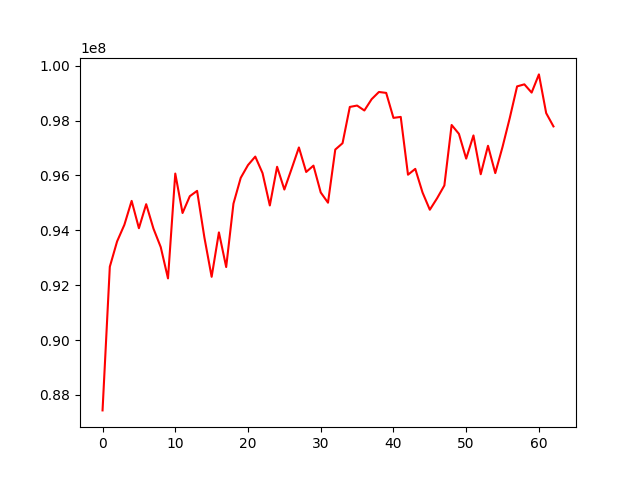

The file beside this chart, header and first rows:
, 0
0, 87435380
1, 92673964
2, 93596753
3, 94201830
4, 95074448
5, 94078162
6, 94953753
7, 94063263
8, 93390064
9, 92248584
10, 96070354
11, 94632573
12, 95244948
13, 95439768
14, 93746278
15, 92305095
16, 93925930
17, 92662587
18, 94974256
19, 95914620
20, 96380008
21, 96689256
22, 96086009
23, 94906985
24, 96317831
25, 95488307
26, 96246961
27, 97022101
28, 96128376
29, 96359844
30, 95381609
31, 95008181
32, 96945131
33, 97177278
34, 98499733
35, 98550127
36, 98370426
37, 98782631
38, 99045053
39, 99011836
40, 98100953
41, 98136356
42, 96028706
43, 96241395
44, 95379325
45, 94751810
46, 95169945
47, 95636462
48, 97841775
49, 97518777
50, 96615692
51, 97460526
52, 96045724
53, 97083408
54, 96087361
55, 97044516
56, 98104469
57, 99249220
58, 99323621
59, 99022796
... 3 more rows
